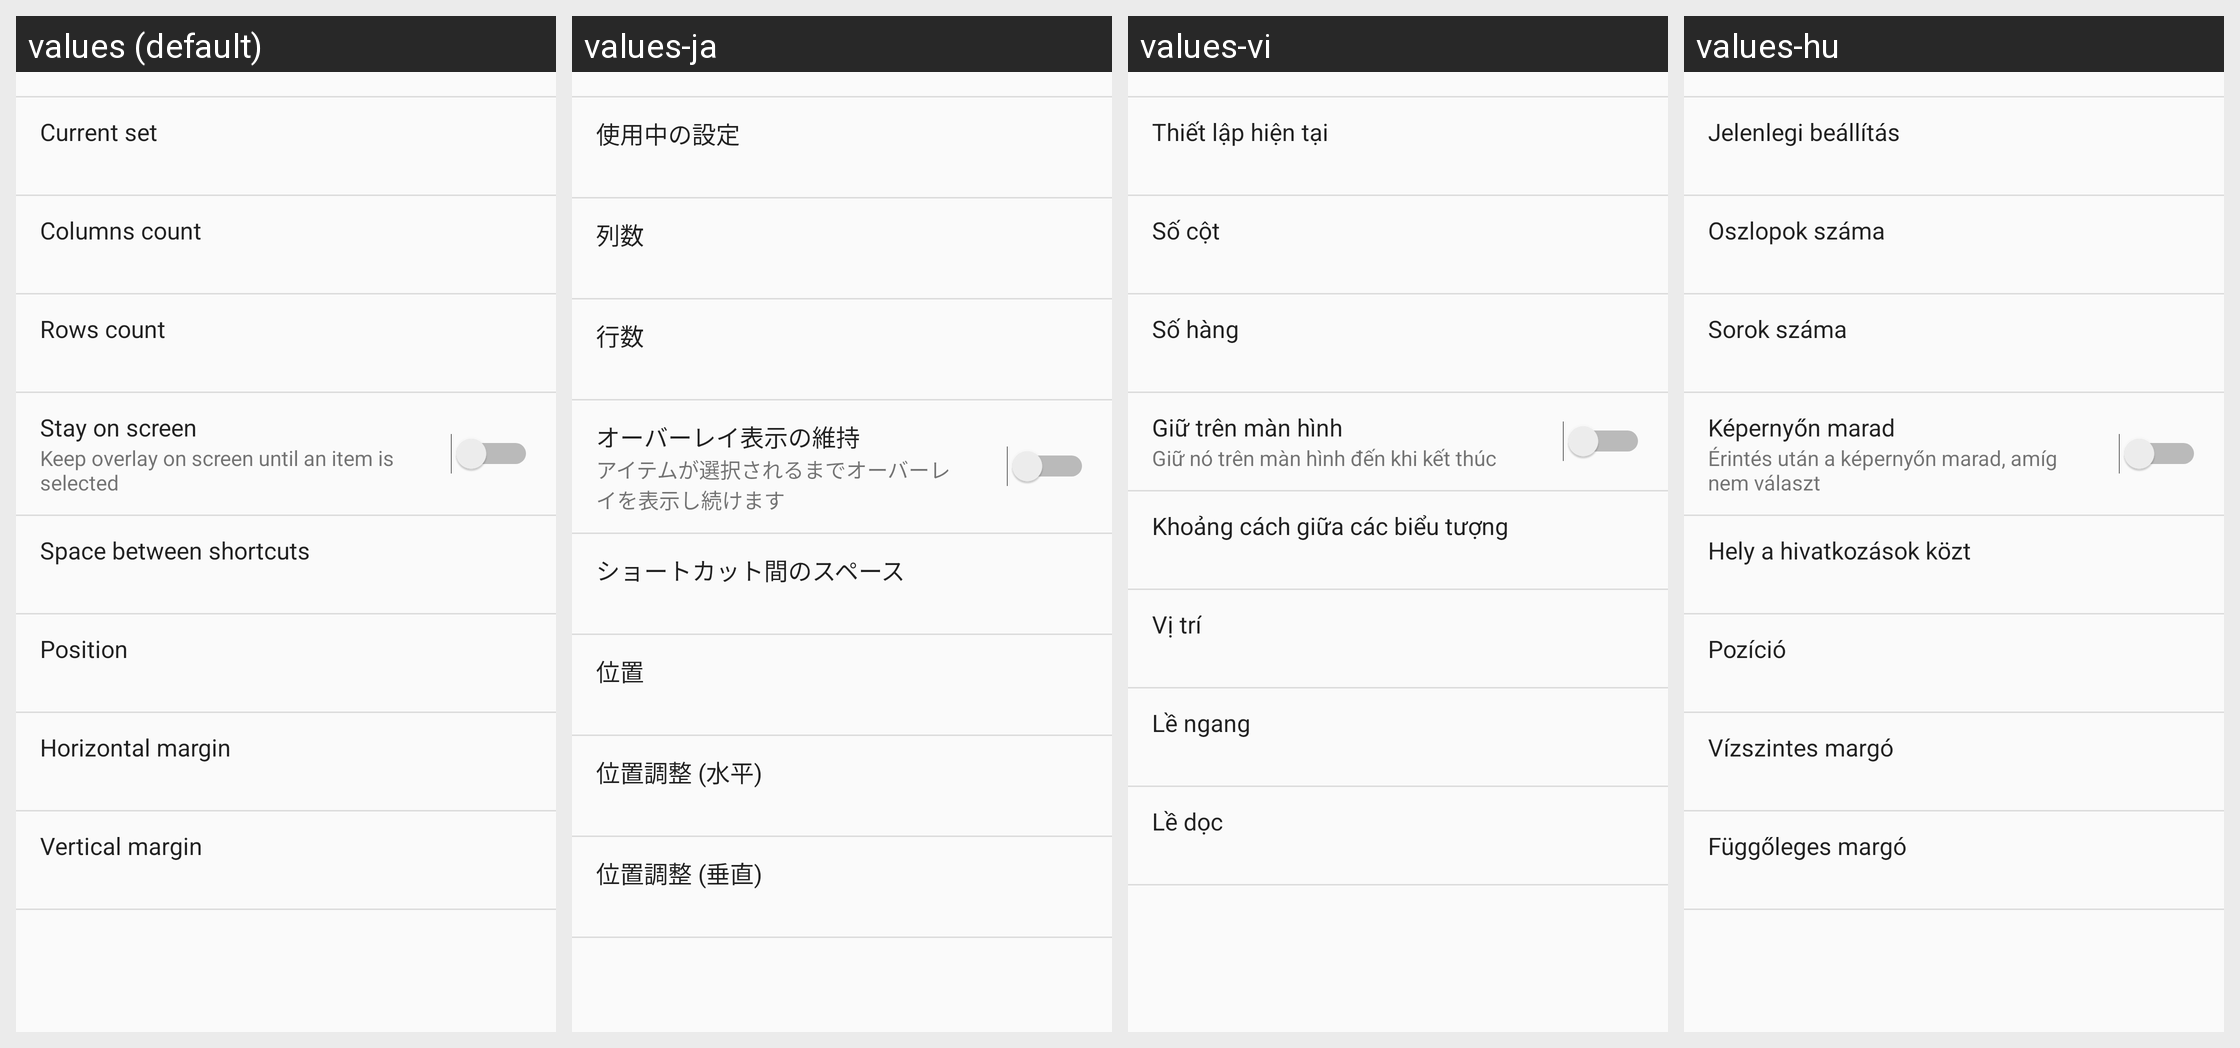

The same Android screen rendered under several of its app's locales, left to right. List the strings drawn on it with the default value and each locale's translation.
Android screen res/layout/grid_favorite_setting.xml rendered under 4 locales, left to right: values (default), values-ja, values-vi, values-hu. Device: Nexus 5 (rendered at 1080×1920; each locale shown at half size, 540×960, under a caption strip naming it); theme AppTheme.
Other locales in the repository, not shown: values-cs, values-de, values-el, values-es, values-fa, values-fr, values-id, values-it, values-iw, values-ko, values-nb, values-nl, values-no, values-pl, values-pt, values-pt-rBR, values-ru, values-sk, values-sv, values-th, values-tr, values-zh-rCN, values-zh-rTW.
Strings drawn on this screen, with the default value and each locale's value (text and hints the layout hard-codes, and strings that could not be matched under every locale, appear in the picture but are not listed):

current_set
  values: Current set
  values-ja: 使用中の設定
  values-vi: Thiết lập hiện tại
  values-hu: Jelenlegi beállítás

columns_count
  values: Columns count
  values-ja: 列数
  values-vi: Số cột
  values-hu: Oszlopok száma

rows_count
  values: Rows count
  values-ja: 行数
  values-vi: Số hàng
  values-hu: Sorok száma

stay_on_screen
  values: Stay on screen
  values-ja: オーバーレイ表示の維持
  values-vi: Giữ trên màn hình
  values-hu: Képernyőn marad

stay_on_screen_enable_description
  values: Keep overlay on screen until an item is selected
  values-ja: アイテムが選択されるまでオーバーレイを表示し続けます
  values-vi: Giữ nó trên màn hình đến khi kết thúc
  values-hu: Érintés után a képernyőn marad, amíg nem választ

set_favorite_shortcut_grid_gap_title_text_view
  values: Space between shortcuts
  values-ja: ショートカット間のスペース
  values-vi: Khoảng cách giữa các biểu tượng
  values-hu: Hely a hivatkozások közt

edge_dialog_set_position_text
  values: Position
  values-ja: 位置
  values-vi: Vị trí
  values-hu: Pozíció

horizontal_margin
  values: Horizontal margin
  values-ja: 位置調整 (水平)
  values-vi: Lề ngang
  values-hu: Vízszintes margó

vertical_margin
  values: Vertical margin
  values-ja: 位置調整 (垂直)
  values-vi: Lề dọc
  values-hu: Függőleges margó
